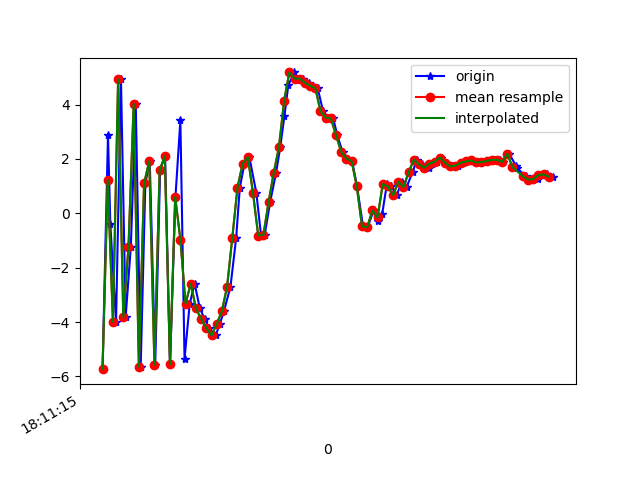

Values plotted in this chart, from the file beside it:
1617819075580, 514719142457934, -5.730632, 2.3002744, 2.388031
1617819075601, 514719161688704, 2.863, 3.907, -2.444
1617819075610, 514719180919474, -0.3979, 3.364, 9.734
1617819075632, 514719200150244, -3.994, 2.755, -4.74
1617819075651, 514719219381014, 4.927, 4.236, 4.322
1617819075669, 514719238611784, -3.821, 2.75, 6.307
1617819075689, 514719257842554, -1.232, 3.352, -5.154
1617819075708, 514719277073324, 4.023, 4.019, 8.051
1617819075727, 514719296304094, -5.637, 2.34, 2.652
1617819075745, 514719315534864, 1.097, 3.742, -4.196
1617819075762, 514719334765634, 1.916, 3.903, 9.194
1617819075783, 514719353996404, -5.568, 2.382, 1.067
1617819075802, 514719373227174, 1.589, 3.667, -3.731
1617819075821, 514719392457944, 2.099, 3.646, 9.372
1617819075840, 514719411688714, -5.55, 2.199, 1.435
1617819075861, 514719430919484, 0.604, 3.84, -3.601
1617819075880, 514719450150254, 3.415, 5.493, 9.98
1617819075896, 514719469381024, -5.354, 5.066, 7.613
1617819075916, 514719488611794, -3.321, 7.008, 0.2998
1617819075935, 514719507842564, -2.587, 8.528, 11.54
1617819075955, 514719527073334, -3.498, 8.063, 8.023
1617819075974, 514719546304104, -3.885, 5.958, 9.724
1617819075990, 514719565534874, -4.219, 5.093, 12.17
1617819076016, 514719584765644, -4.49, 6.572, 11.82
1617819076032, 514719603996414, -4.066, 5.491, 9.921
1617819076048, 514719623227184, -3.597, 2.843, 8.276
1617819076073, 514719642457954, -2.703, 1.134, 5.442
1617819076095, 514719661688724, -0.9101, 0.5021, 3.449
1617819076109, 514719680919494, 0.9403, 0.02092, 4.025
1617819076127, 514719700150264, 1.826, 0.8483, 2.177
1617819076146, 514719719381034, 2.063, 1.586, 0.7928
1617819076173, 514719738611804, 0.7378, 1.641, -1.451
1617819076191, 514719757842574, -0.8174, 1.994, -1.589
1617819076205, 514719777073344, -0.7922, 4.177, -4.36
1617819076226, 514719796304114, 0.4143, 7.164, -6.954
1617819076249, 514719815534884, 1.495, 8.106, -8.089
1617819076265, 514719834765654, 2.44, 8.036, -7.236
1617819076281, 514719853996424, 3.578, 7.777, -6.282
1617819076296, 514719873227194, 4.714, 7.112, -5.303
1617819076319, 514719892457964, 5.179, 6.044, -4.769
1617819076335, 514719911688734, 4.954, 5.03, -4.522
1617819076352, 514719930919504, 4.95, 4.034, -3.733
1617819076374, 514719950150274, 4.802, 4.029, -2.978
1617819076391, 514719969381044, 4.685, 3.438, -2.162
1617819076409, 514719988611814, 4.606, 2.116, -0.7423
1617819076430, 514720007842584, 3.758, 0.8888, -0.4416
1617819076448, 514720027073354, 3.516, 1.454, -0.3276
1617819076469, 514720046304124, 3.494, 1.9, 1.238
1617819076485, 514720065534894, 2.865, 0.4144, 2.576
1617819076505, 514720084765664, 2.258, 0.7582, 4.196
1617819076524, 514720103996434, 2.014, 1.345, 4.071
1617819076542, 514720123227204, 1.921, 2.063, 3.027
1617819076561, 514720142457974, 0.9887, 2.467, 4.912
1617819076584, 514720161688744, -0.477, 3.519, 5.941
1617819076601, 514720180919514, -0.5203, 5.19, 5.91
1617819076625, 514720200150284, 0.1038, 5.93, 7.157
1617819076642, 514720219381054, -0.2889, 7.975, 6.911
1617819076658, 514720238611824, -0.01523, 8.784, 6.151
1617819076676, 514720257842594, 1.075, 6.699, 6.334
1617819076693, 514720277073364, 0.9862, 5.601, 7.413
1617819076714, 514720296304134, 0.6629, 7.167, 7.297
... 31 more rows
